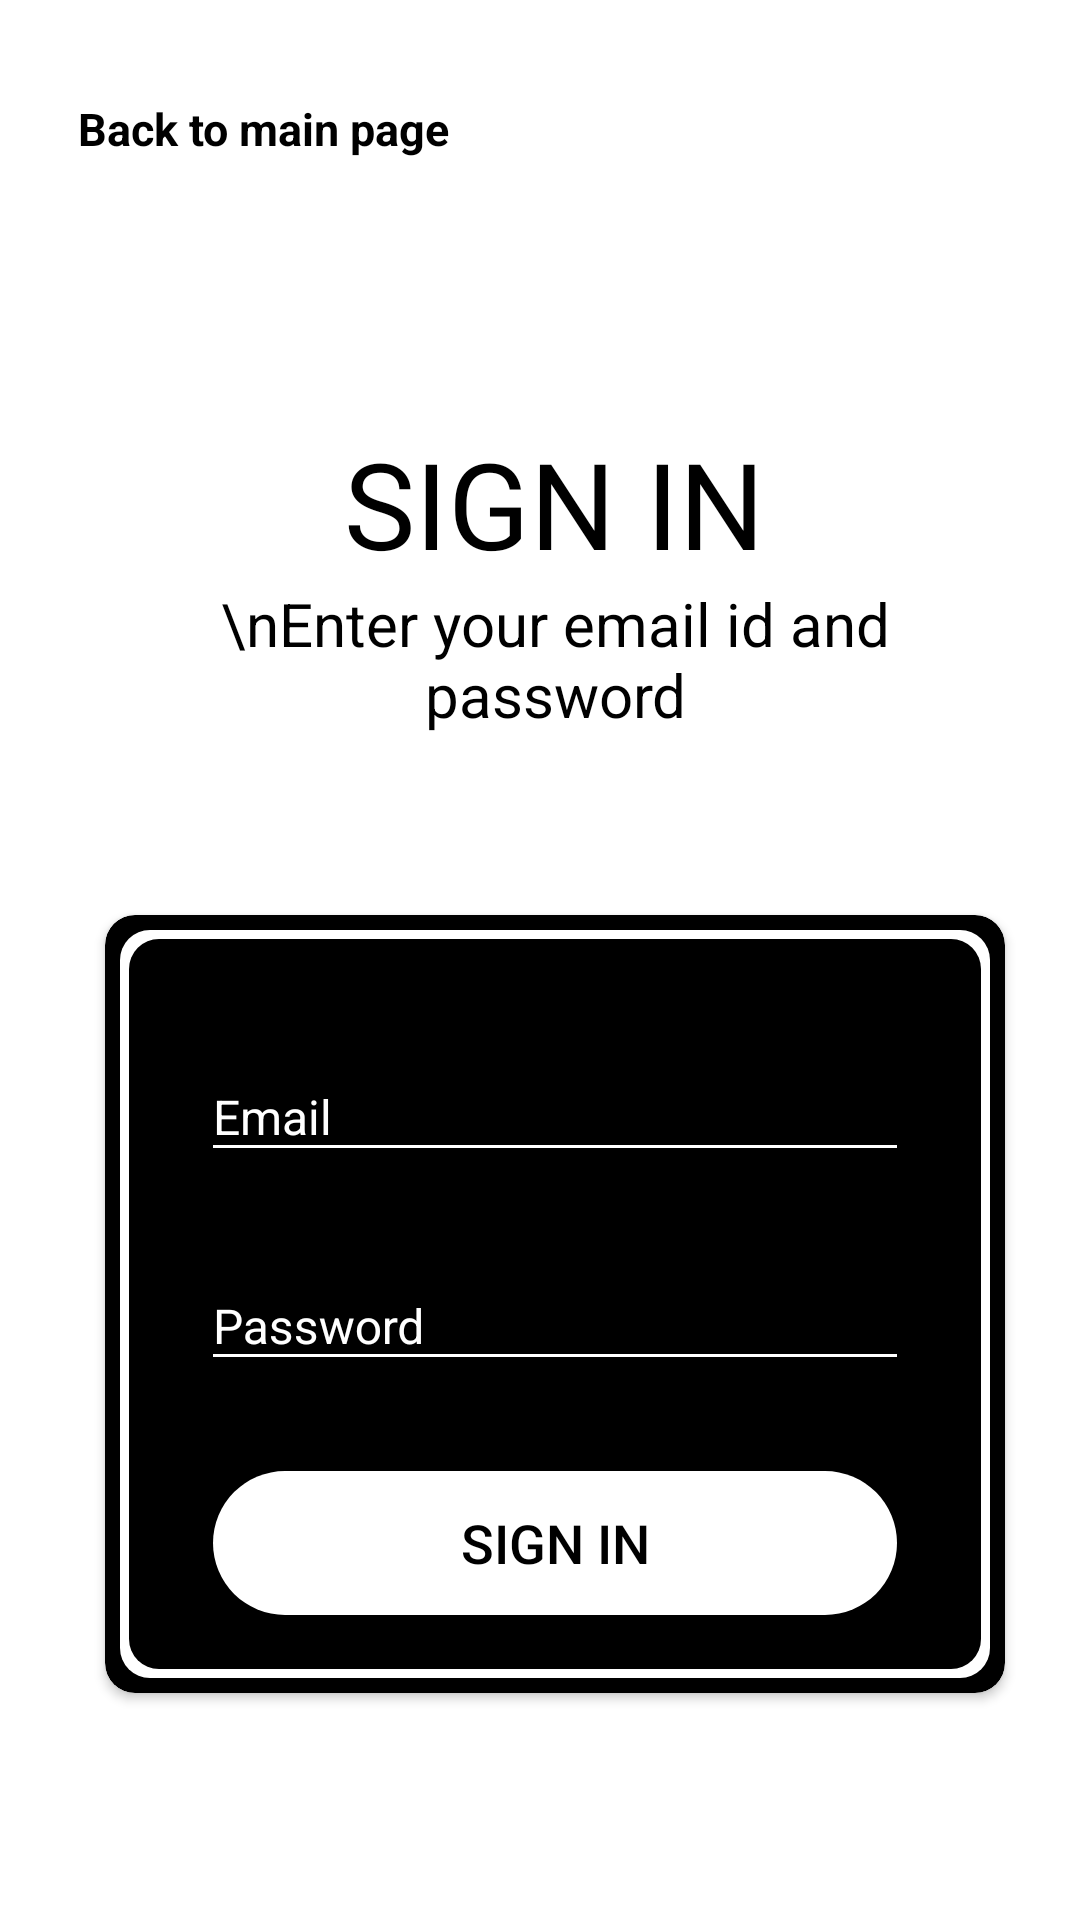

Here is an Android app screen rendered from its layout file. Give the layout XML and the strings, colors and styles it references.
<!-- AndroidManifest.xml: activity theme AppTheme.NoActionBar -->
<!-- res/layout/activity_sign_in.xml -->
<?xml version="1.0" encoding="utf-8"?>
<LinearLayout xmlns:android="http://schemas.android.com/apk/res/android"
    xmlns:app="http://schemas.android.com/apk/res-auto"
    xmlns:tools="http://schemas.android.com/tools"
    android:layout_width="match_parent"
    android:layout_height="match_parent"
    android:background="@color/main_primary_color"
    android:orientation="vertical"
    tools:context=".activities.SignUpActivity"
    android:paddingTop="15dp"
    android:paddingLeft="10dp">

    <androidx.appcompat.widget.Toolbar
        android:id="@+id/toolbar_sign_in_activity"
        android:layout_width="match_parent"
        android:layout_height="?attr/actionBarSize">

        <TextView
            android:id="@+id/tv_title"
            android:layout_width="match_parent"
            android:layout_height="match_parent"
            android:gravity="center_vertical"
            android:text="Back to main page"
            android:textColor="@color/main_secondary_color"
            android:textSize="15sp"
            android:textStyle="bold" />

    </androidx.appcompat.widget.Toolbar>

    <LinearLayout
        android:layout_width="match_parent"
        android:layout_height="match_parent"
        android:layout_gravity="center"
        android:layout_marginTop="70dp"
        android:orientation="vertical">

        <TextView
            android:id="@+id/signin_text"
            android:layout_width="wrap_content"
            android:layout_gravity="center"
            android:layout_height="wrap_content"
            android:layout_marginStart="@dimen/authentication_screen_marginStartEnd"
            android:layout_marginEnd="@dimen/authentication_screen_marginStartEnd"
            android:gravity="center"
            android:text="SIGN IN"
            android:paddingLeft="10dp"
            android:paddingRight="10dp"
            android:textColor="@color/main_secondary_color"
            android:textSize="@dimen/authentication_description_text_size"
            android:background="@color/main_primary_color"
            />

        <TextView
            android:id="@+id/sign_in_description"
            android:layout_width="match_parent"
            android:layout_height="wrap_content"
            android:layout_marginStart="@dimen/authentication_screen_marginStartEnd"
            android:layout_marginEnd="@dimen/authentication_screen_marginStartEnd"
            android:gravity="center"
            android:background="@color/main_primary_color"

            android:text="\nEnter your email id and password"
            android:textColor="@color/main_secondary_color"
            android:textSize="20sp" />

        <androidx.cardview.widget.CardView
            android:layout_width="match_parent"
            android:layout_height="wrap_content"
            android:layout_marginStart="@dimen/authentication_screen_marginStartEnd"
            android:layout_marginTop="@dimen/authentication_screen_card_view_marginTop"
            android:layout_marginEnd="@dimen/authentication_screen_marginStartEnd"
            android:elevation="@dimen/card_view_elevation"
            app:cardCornerRadius="@dimen/card_view_corner_radius">

            <LinearLayout
                android:layout_width="match_parent"
                android:layout_height="wrap_content"
                android:orientation="vertical"
                android:padding="@dimen/card_view_layout_content_padding"
                android:background="@drawable/inside_card_view_background_1">

                <com.google.android.material.textfield.TextInputLayout
                    android:layout_width="match_parent"
                    android:layout_height="wrap_content"
                    android:layout_marginStart="@dimen/authentication_screen_till_marginStartEnd"
                    android:layout_marginTop="@dimen/authentication_screen_till_marginTop"
                    android:layout_marginEnd="@dimen/authentication_screen_till_marginStartEnd"
                    android:textColorHint="@color/text_color_hint"
                    android:theme="@style/MyHintStyleLight">

                    <androidx.appcompat.widget.AppCompatEditText
                        android:id="@+id/et_email_sign_in"
                        android:layout_width="match_parent"
                        android:layout_height="wrap_content"
                        android:hint="@string/email"
                        android:inputType="textEmailAddress"
                        android:textSize="@dimen/et_text_size"
                        android:textColor="@color/text_color_hint"/>
                </com.google.android.material.textfield.TextInputLayout>

                <com.google.android.material.textfield.TextInputLayout
                    android:layout_width="match_parent"
                    android:layout_height="wrap_content"
                    android:layout_marginStart="@dimen/authentication_screen_till_marginStartEnd"
                    android:layout_marginTop="@dimen/authentication_screen_till_marginTop"
                    android:layout_marginEnd="@dimen/authentication_screen_till_marginStartEnd"
                    android:textColorHint="@color/text_color_hint"
                    android:theme="@style/MyHintStyleLight">

                    <androidx.appcompat.widget.AppCompatEditText
                        android:id="@+id/et_password_sign_in"
                        android:layout_width="match_parent"
                        android:layout_height="wrap_content"
                        android:hint="@string/password"
                        android:inputType="textPassword"
                        android:textSize="16sp"
                        android:textColor="@color/text_color_hint"
                        android:textColorHint="@color/text_color_hint"/>
                </com.google.android.material.textfield.TextInputLayout>

                <Button
                    android:id="@+id/btn_sign_in"
                    android:layout_width="match_parent"
                    android:layout_height="wrap_content"
                    android:layout_gravity="center"
                    android:layout_marginStart="@dimen/btn_marginStartEnd"
                    android:layout_marginTop="@dimen/sign_up_screen_btn_marginTop"
                    android:layout_marginEnd="@dimen/btn_marginStartEnd"
                    android:background="@drawable/rounded_button_red"
                    android:foreground="?attr/selectableItemBackground"
                    android:gravity="center"
                    android:paddingTop="@dimen/btn_paddingTopBottom"
                    android:paddingBottom="@dimen/btn_paddingTopBottom"
                    android:text="@string/sign_in"
                    android:textColor="@color/main_secondary_color"
                    android:textSize="@dimen/btn_text_size"
                    android:layout_marginBottom="10dp"/>
            </LinearLayout>
        </androidx.cardview.widget.CardView>
    </LinearLayout>
</LinearLayout>
<!-- resources referenced by this layout -->
<resources>
  <color name="main_primary_color">#FFFFFF</color>
  <color name="main_secondary_color">#000000</color>
  <color name="text_color_hint">#FFFFFF</color>
  <dimen name="authentication_description_text_size">40sp</dimen>
  <dimen name="authentication_screen_card_view_marginTop">60dp</dimen>
  <dimen name="authentication_screen_marginStartEnd">25dp</dimen>
  <dimen name="authentication_screen_till_marginStartEnd">16dp</dimen>
  <dimen name="authentication_screen_till_marginTop">20dp</dimen>
  <dimen name="btn_marginStartEnd">20dp</dimen>
  <dimen name="btn_paddingTopBottom">8dp</dimen>
  <dimen name="btn_text_size">18sp</dimen>
  <dimen name="card_view_corner_radius">10dp</dimen>
  <dimen name="card_view_elevation">10dp</dimen>
  <dimen name="card_view_layout_content_padding">16dp</dimen>
  <dimen name="et_text_size">16sp</dimen>
  <dimen name="sign_up_screen_btn_marginTop">30dp</dimen>
  <!-- drawable inside_card_view_background_1 (drawable) -->
  <?xml version="1.0" encoding="utf-8"?>
  <layer-list xmlns:android="http://schemas.android.com/apk/res/android">
      <item>
          <shape android:shape="rectangle">
              <solid android:color="@color/main_secondary_color" />
              <corners android:radius="10dp"/>
          </shape>
      </item>
      <item android:top="5dp" android:right="5dp" android:bottom="5dp"
          android:left="5dp">
          <shape android:shape="rectangle">
              <solid android:color="@color/main_primary_color" />
              <corners android:radius="10dp"/>
          </shape>
      </item>
      <item android:top="8dp" android:right="8dp" android:bottom="8dp"
          android:left="8dp">
          <shape android:shape="rectangle">
              <solid android:color="@color/main_secondary_color" />
              <corners android:radius="10dp"/>
          </shape>
      </item>
  </layer-list>
  <!-- drawable rounded_button_red (drawable) -->
  <?xml version="1.0" encoding="utf-8"?>
  <shape xmlns:android="http://schemas.android.com/apk/res/android"
      android:shape="rectangle">
  
      <gradient
          android:angle="360"
          android:endColor="@color/main_primary_color"
          android:startColor="@color/main_primary_color"
          android:type="linear">
      </gradient>
      <corners android:radius="40dp"/>
  
  
  </shape>
  <string name="email">Email</string>
  <string name="password">Password</string>
  <string name="sign_in">SIGN IN</string>
  <style name="MyHintStyleLight" parent="Theme.AppCompat.Light.NoActionBar">
          <item name="android:textColorHint">@android:color/tertiary_text_dark</item>
          <item name="android:textSize">20sp</item>
          <item name="colorAccent">@color/text_color_dark</item>
          <item name="colorControlNormal">@color/text_color_hint</item>
          <item name="colorControlActivated">@color/text_color_hint</item>
      </style>
  <style name="AppTheme.NoActionBar">
          <item name="windowActionBar">false</item>
          <item name="windowNoTitle">true</item>
      </style>
  <color name="text_color_dark">#000000</color>
</resources>
